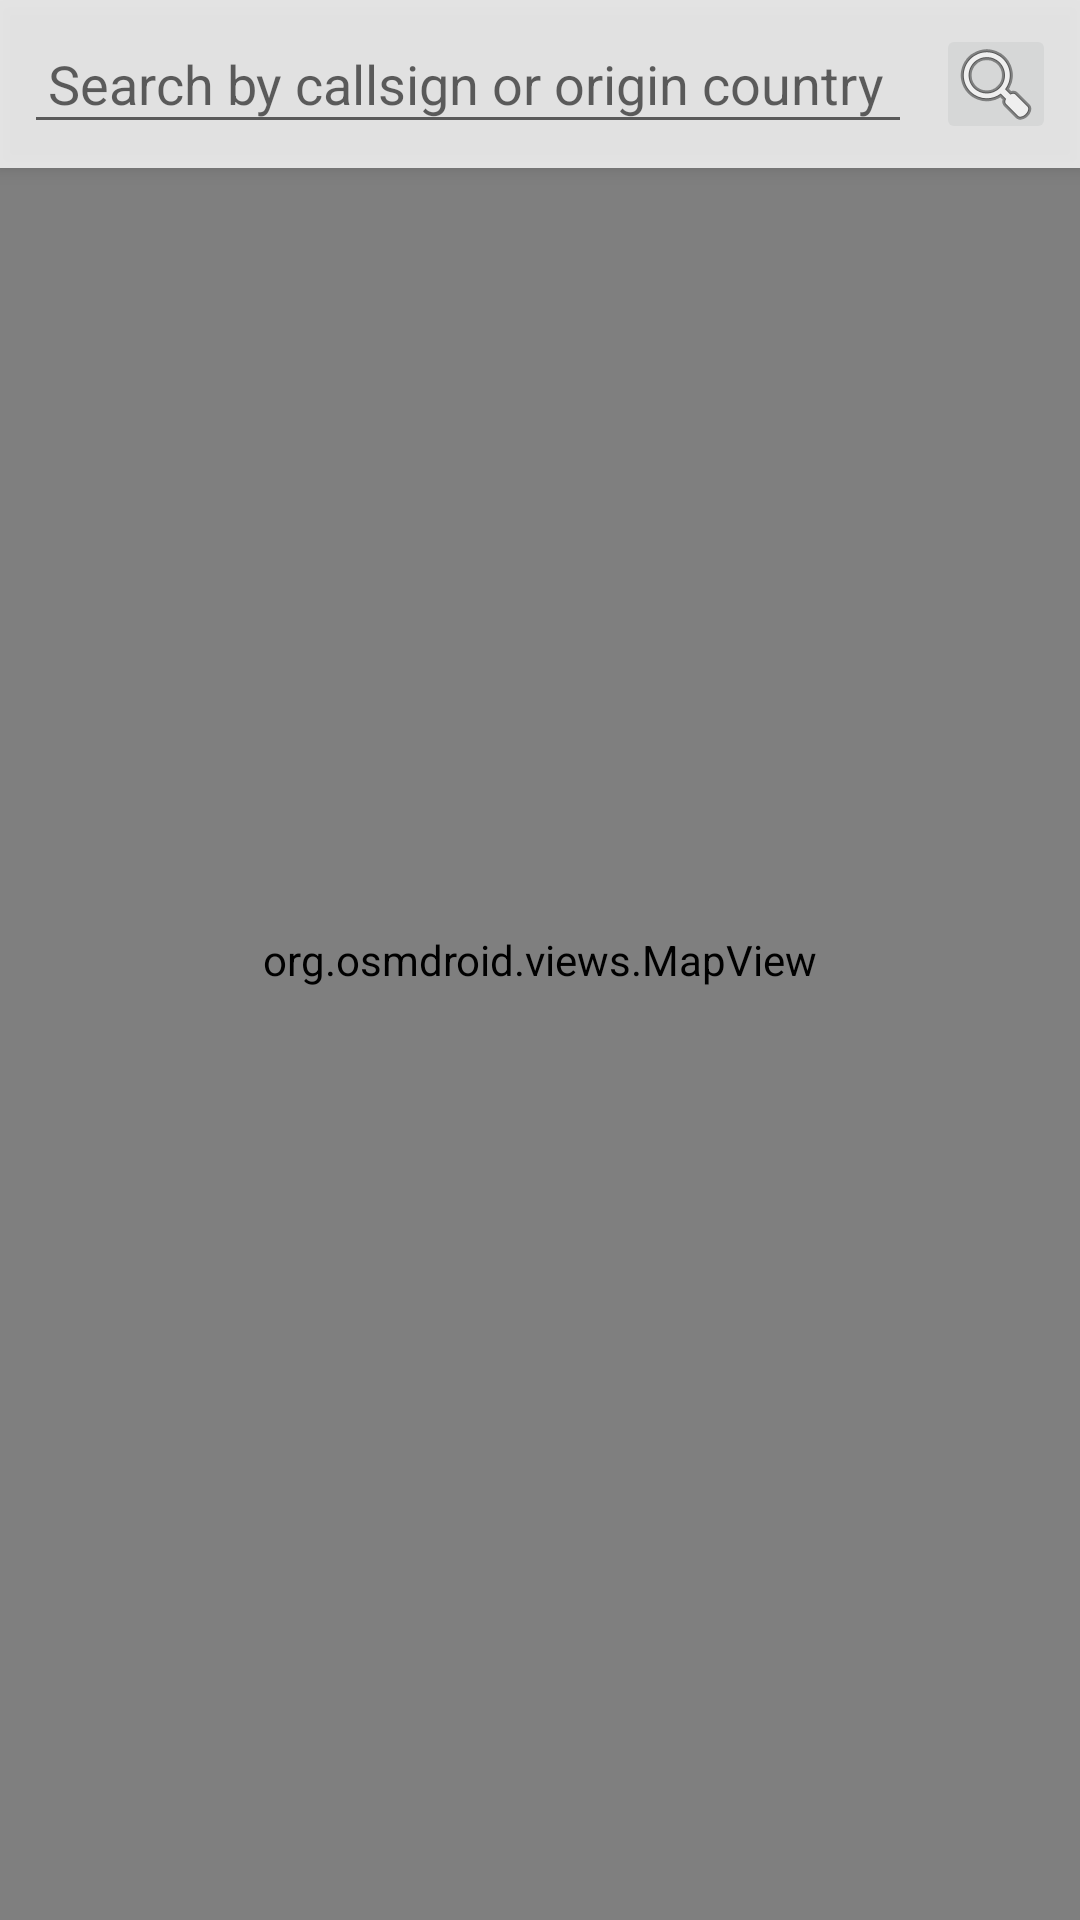

This screen was rendered from an Android layout file. Write that file and the resources it references.
<!-- AndroidManifest.xml: activity theme Theme.FlightInfo -->
<!-- res/layout/activity_maps.xml -->
<?xml version="1.0" encoding="utf-8"?>
<androidx.coordinatorlayout.widget.CoordinatorLayout
    xmlns:android="http://schemas.android.com/apk/res/android"
    xmlns:app="http://schemas.android.com/apk/res-auto"
    android:id="@+id/rootCoordinator"
    android:layout_width="match_parent"
    android:layout_height="match_parent">
    <LinearLayout
        android:id="@+id/searchBarContainer"
        android:layout_width="match_parent"
        android:layout_height="wrap_content"
        android:orientation="horizontal"
        android:padding="8dp"
        android:background="#CCFFFFFF"
        android:elevation="4dp">

        <EditText
            android:id="@+id/searchEditText"
            android:layout_width="0dp"
            android:layout_height="40dp"
            android:layout_weight="1"
            android:hint="Search by callsign or origin country"
            android:padding="8dp"
            android:inputType="text"
            android:imeOptions="actionSearch" />

        <ImageButton
            android:id="@+id/searchButton"
            android:layout_width="40dp"
            android:layout_height="40dp"
            android:layout_marginStart="8dp"
            android:src="@android:drawable/ic_menu_search"
            android:contentDescription="Search" />
    </LinearLayout>
    <org.osmdroid.views.MapView
        android:id="@+id/map"
        android:layout_width="match_parent"
        android:layout_height="match_parent" />
    <FrameLayout
        android:id="@+id/searchResultsContainer"
        android:layout_width="match_parent"
        android:layout_height="wrap_content"
        android:layout_gravity="top"
        android:layout_marginTop="56dp"
        android:visibility="gone"
        android:elevation="8dp"
        android:background="#EFFFFFFF">
    </FrameLayout>

</androidx.coordinatorlayout.widget.CoordinatorLayout>
<!-- resources referenced by this layout -->
<resources>
  <style name="Theme.FlightInfo" parent="Theme.MaterialComponents.DayNight.NoActionBar" />
</resources>
